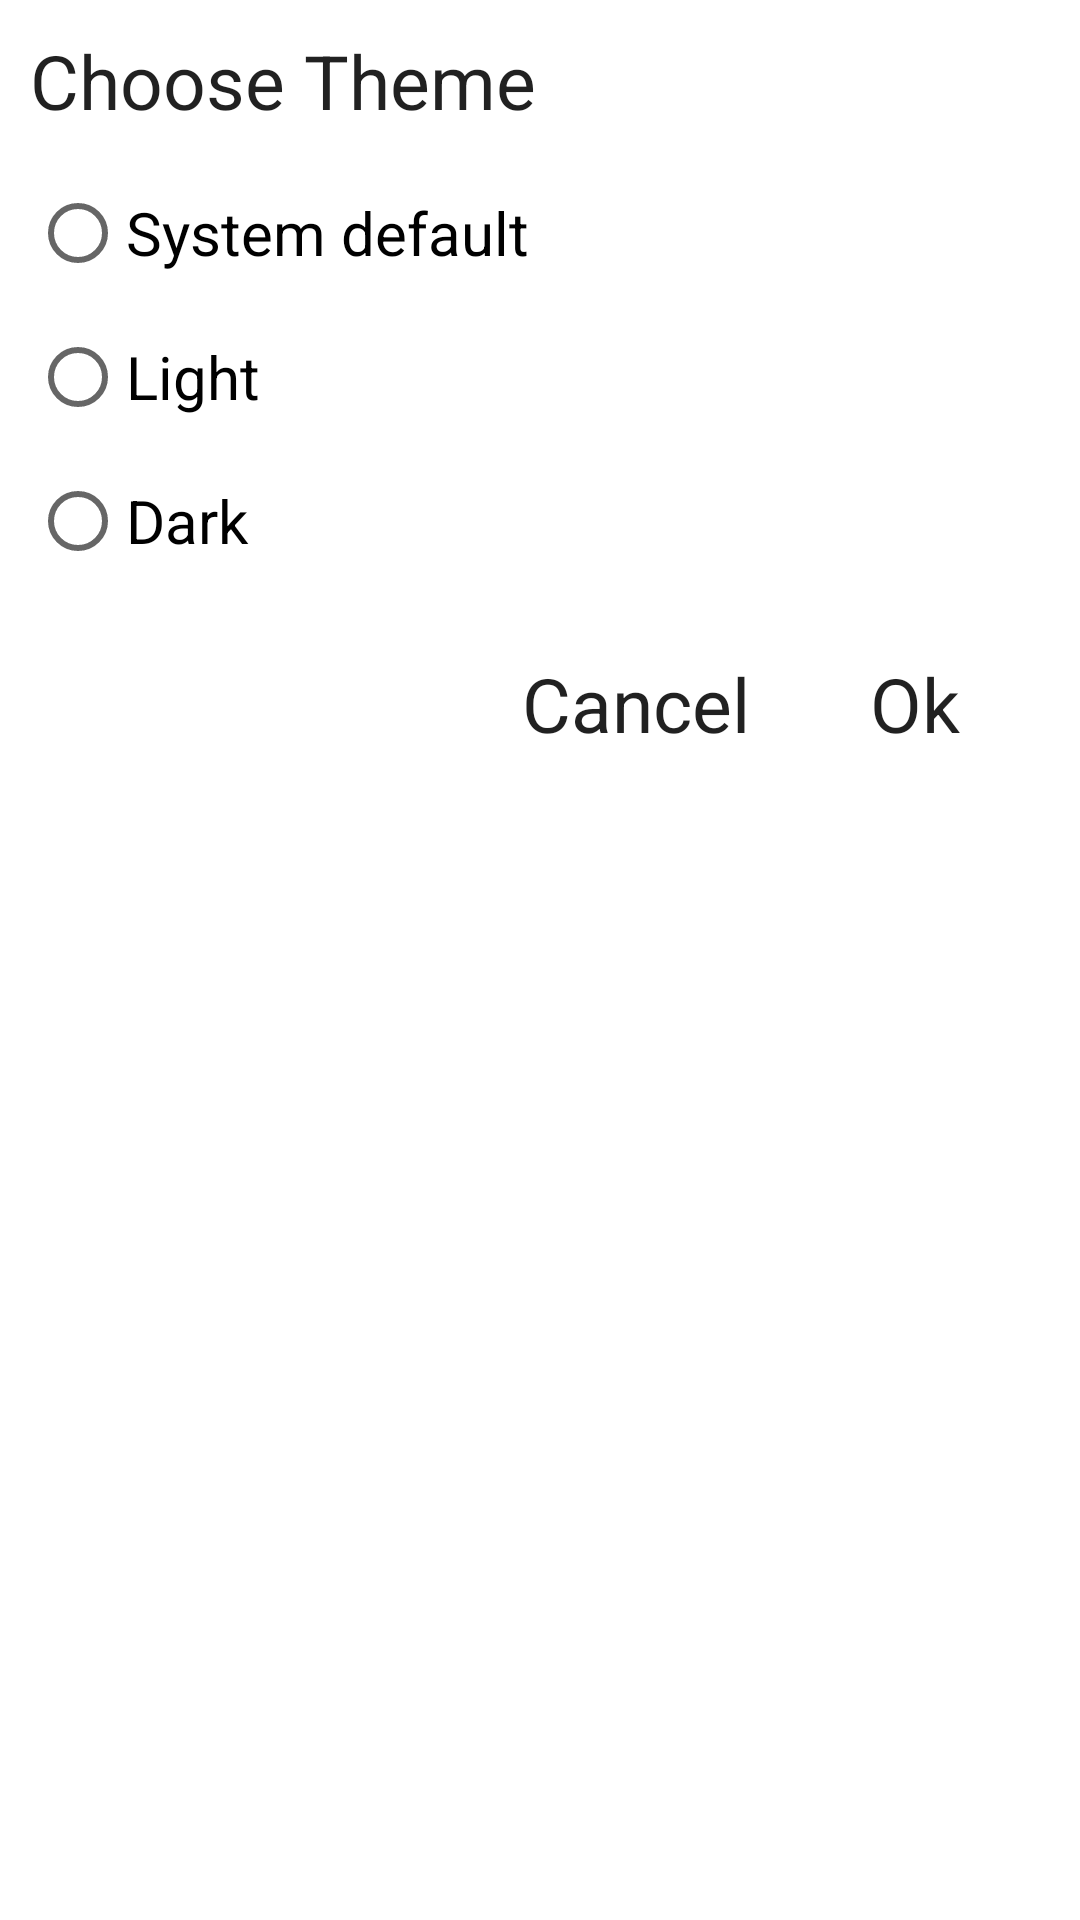

This screen was rendered from an Android layout file. Write that file and the resources it references.
<!-- AndroidManifest.xml: application theme Theme.LuckyNum -->
<!-- res/layout/custom_dialog.xml -->
<?xml version="1.0" encoding="utf-8"?>
<LinearLayout xmlns:android="http://schemas.android.com/apk/res/android"
    android:layout_width="match_parent"
    android:layout_height="wrap_content"
    android:orientation="vertical"
    android:minWidth="400dp"
    >
    <TextView
        android:layout_width="match_parent"
        android:layout_height="wrap_content"
        android:text="Choose Theme"
        android:layout_marginLeft="10dp"
        android:textSize="25sp"
        android:textColor="?android:attr/textColorPrimary"
        android:layout_marginStart="10dp"
        android:layout_marginTop="10dp"
        android:layout_marginBottom="10dp"/>
    <RadioGroup
        android:id="@+id/Radiogroup"
        android:layout_width="match_parent"
        android:layout_height="wrap_content"
        android:orientation="vertical"
        android:layout_marginLeft="10dp">
       <RadioButton
           android:id="@+id/Rbtn_default"
           android:layout_width="match_parent"
           android:layout_height="wrap_content"
           android:text="System default"
           android:textSize="20sp"/>

        <RadioButton
            android:id="@+id/Rbtn_light"
            android:layout_width="match_parent"
            android:layout_height="wrap_content"
            android:text="Light"
            android:textSize="20sp"/>
        <RadioButton
            android:id="@+id/Rbtn_dark"
            android:layout_width="match_parent"
            android:layout_height="wrap_content"
            android:text="Dark"
            android:textSize="20sp"/>
    </RadioGroup>

    <LinearLayout
        android:layout_width="wrap_content"
        android:layout_height="wrap_content"
        android:orientation="horizontal"
        android:layout_gravity="right"
        android:layout_marginBottom="10dp"
        android:layout_marginRight="20dp">

        <TextView
            android:id="@+id/tv_cancel"
            android:layout_width="match_parent"
            android:layout_height="match_parent"
            android:text="Cancel"
            android:textSize="25sp"
            android:textColor="?android:attr/textColorPrimary"
            android:layout_margin="20dp" />
        <TextView
            android:id="@+id/tv_ok"
            android:layout_width="match_parent"
            android:layout_height="match_parent"
            android:text="Ok"
            android:layout_margin="20dp"
            android:textColor="?android:attr/textColorPrimary"
            android:textSize="25sp" />
    </LinearLayout>

</LinearLayout>
<!-- resources referenced by this layout -->
<resources>
  <style name="Theme.LuckyNum" parent="Theme.MaterialComponents.DayNight">
  
          
          <item name="colorPrimary">@color/purple_500</item>
          <item name="colorPrimaryVariant">@color/purple_700</item>
          <item name="colorOnPrimary">@color/white</item>
          
          <item name="colorSecondary">@color/purple_500</item>
          <item name="colorSecondaryVariant">@color/purple_700</item>
          <item name="colorOnSecondary">@color/black</item>
          
          <item name="android:statusBarColor" tools:targetApi="l">?attr/colorPrimaryVariant</item>
          
      </style>
  <color name="purple_500">#7F418A</color>
  <color name="purple_700">#75447E</color>
  <color name="white">#FFFFFFFF</color>
  <color name="black">#FF000000</color>
</resources>
